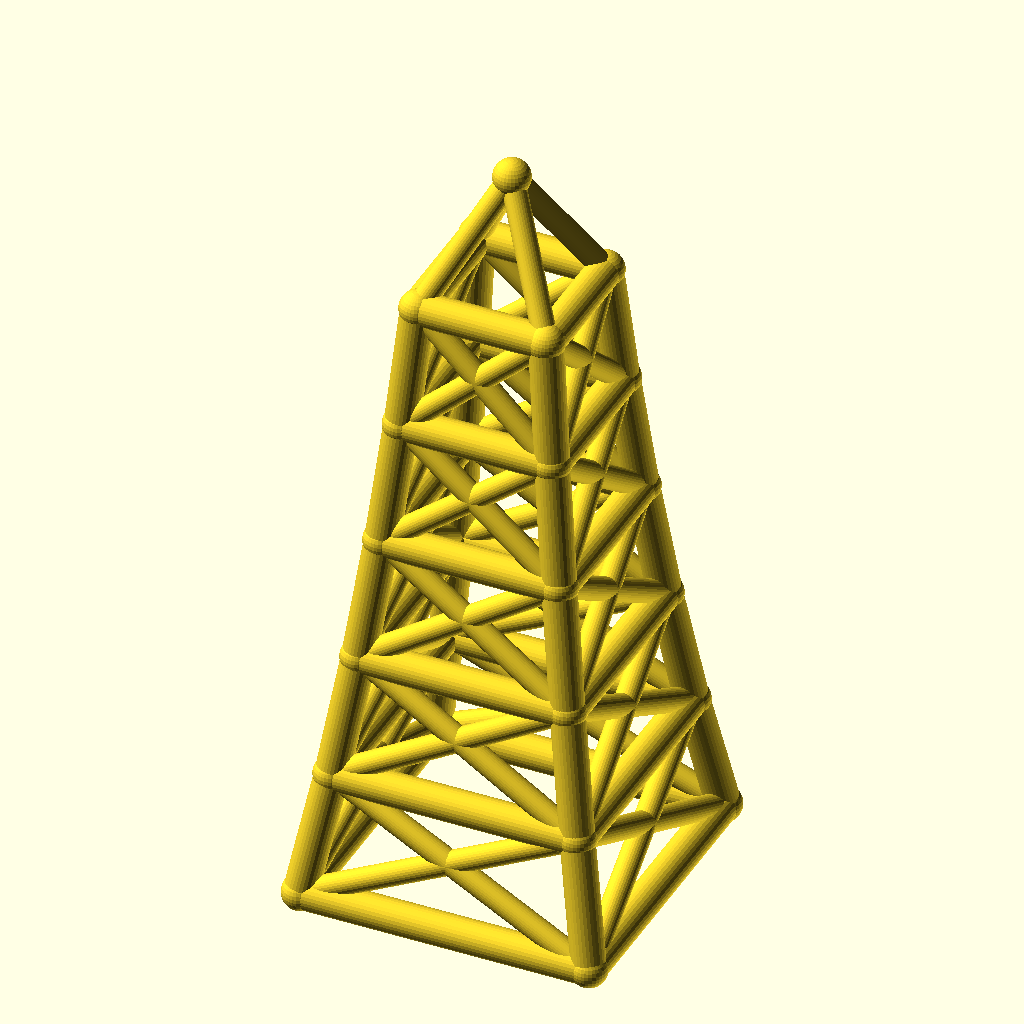
Cell 1: the model at its default parameters.
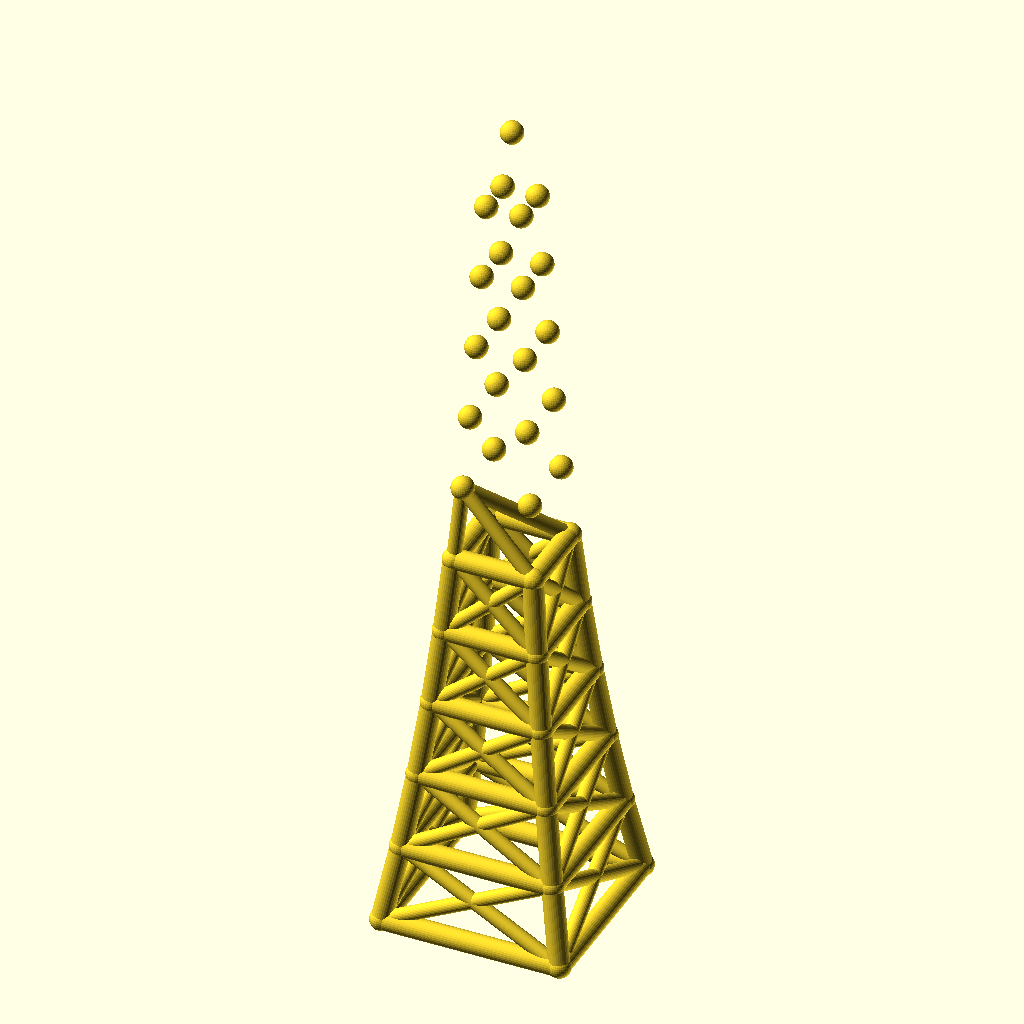
Cell 2: levels = 10 (everything else at default).
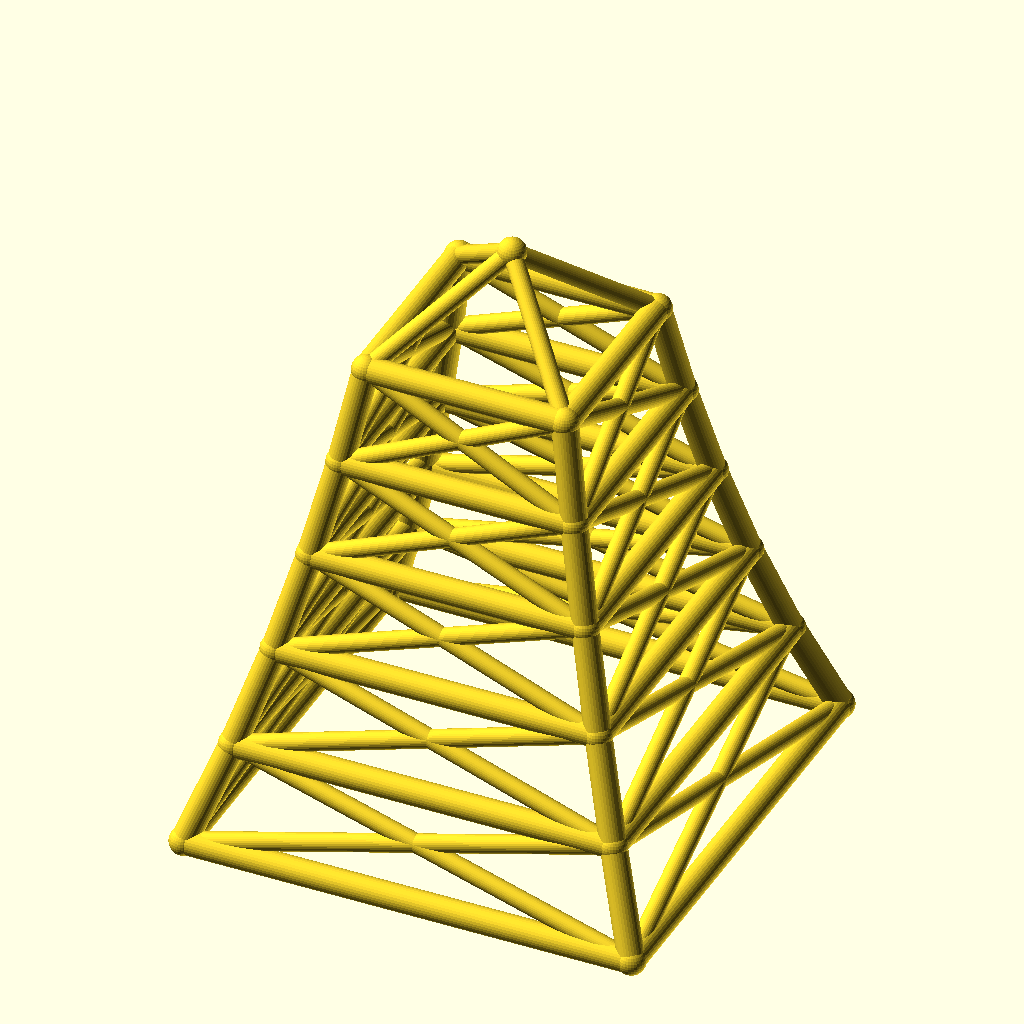
Cell 3 — base_w set to 140, the other parameters unchanged.
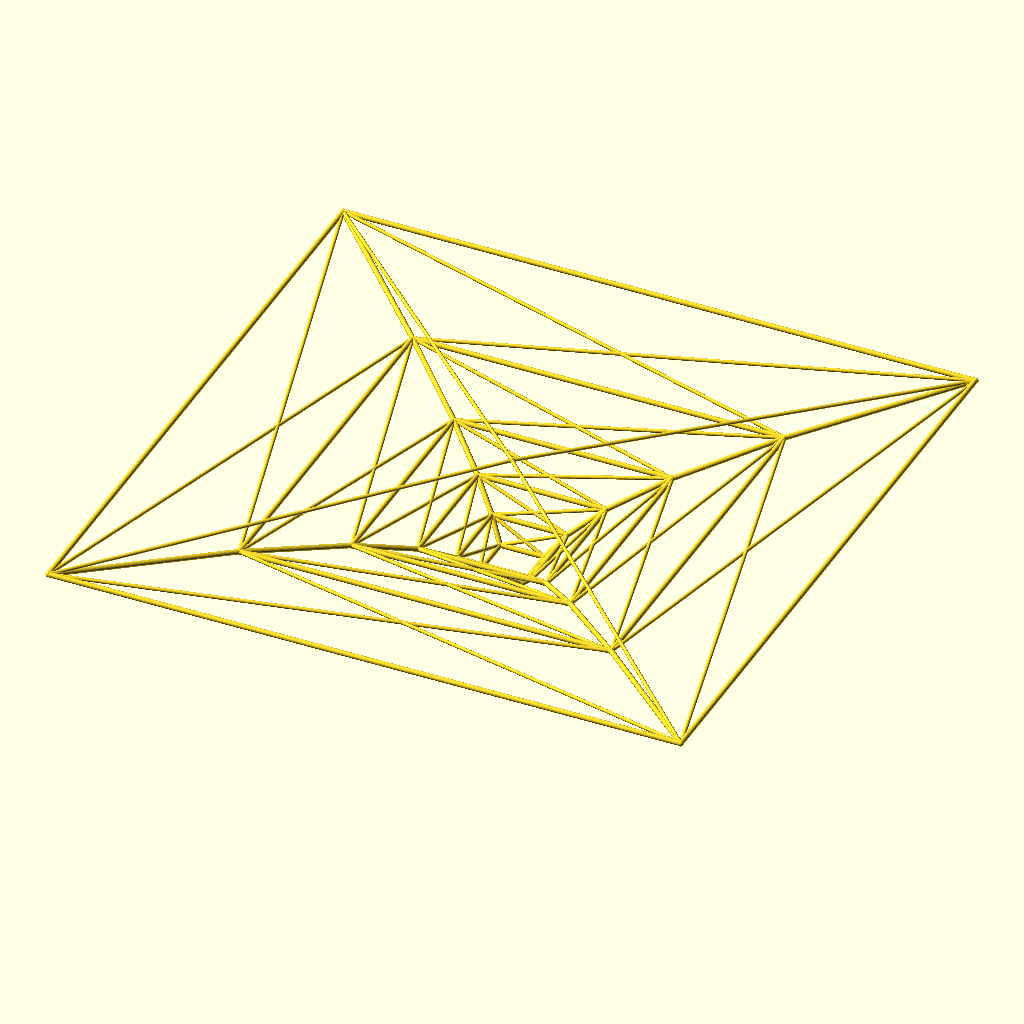
Cell 4 — taper set to 1.7, the other parameters unchanged.
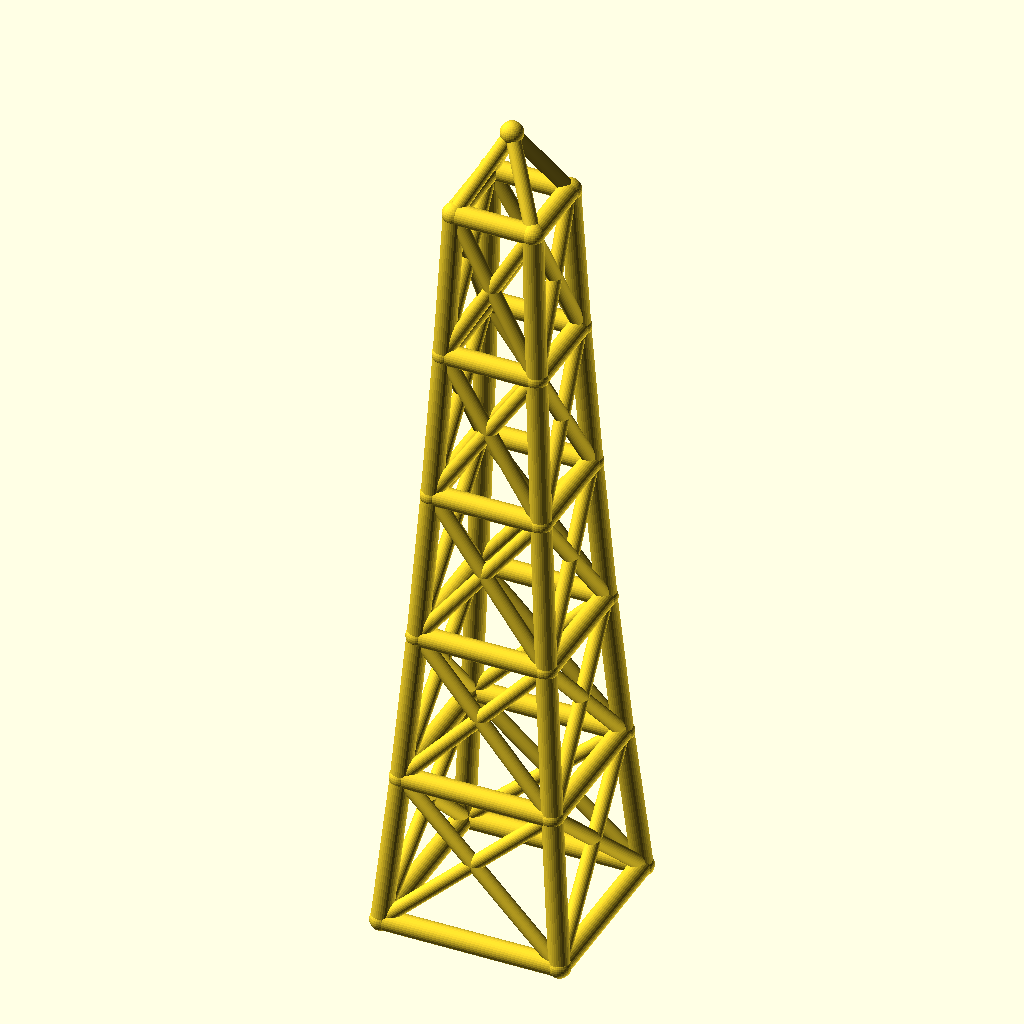
Cell 5: the same model with level_h = 60.
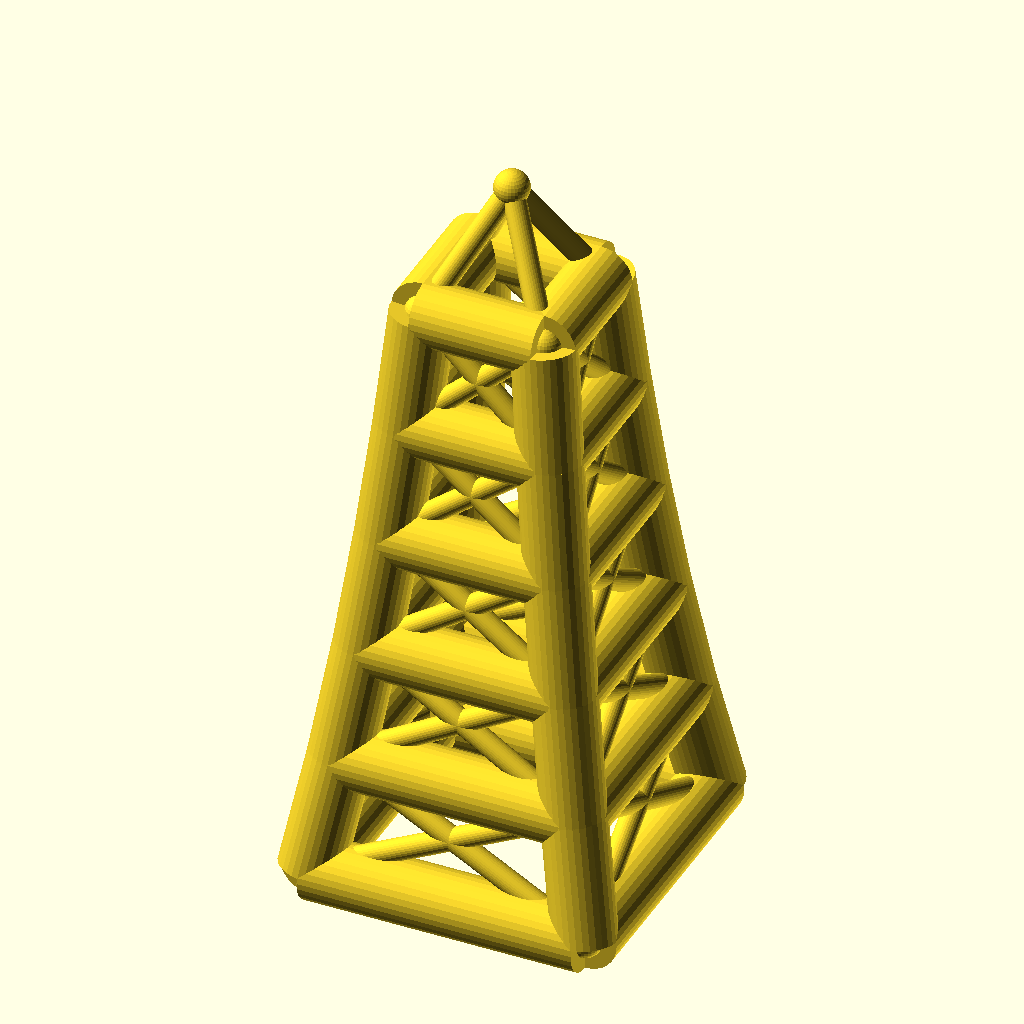
Cell 6 — leg_r set to 8, the other parameters unchanged.
The same orthographic view direction (rotation 55°, 0°, 25°; colour scheme Cornfield) for every cell, with the view re-fitted per cell, so scale and position can differ between cells.
Source of the model, optional_data/data/wire2/masttowers/scene_0010.scad:
$fn = 32;

// ----------------------------------------------------------------------
// Tapered four-leg tower: 5 levels, base 70 mm, taper 0.85 per level
// ----------------------------------------------------------------------

// --- parameters (mm) ---
levels = 5;               // number of tower levels
base_w = 70;              // bottom ring width (X and Y)
taper = 0.85;             // ring width multiplier per level
level_h = 30;             // height of one level
leg_r = 4;                // leg / ring member radius
brace_r = 2.8;            // diagonal brace radius
joint_r = 4.4;            // joint ball radius
crown_h = 30;             // crown mast height above the top ring

bbox_x = base_w + 2 * joint_r;  // overall X, joints included
bbox_y = base_w + 2 * joint_r;  // overall Y, joints included
bbox_z = levels * level_h + crown_h + 2 * joint_r;  // overall Z, joints included
leg_d = 2 * leg_r;  // leg / ring stock diameter
brace_d = 2 * brace_r;  // brace stock diameter
joint_d = 2 * joint_r;  // joint ball diameter
top_w = base_w * pow(taper, levels);  // width of the top ring
nodes = concat([for (lvl = [0 : levels], sx = [-1, 1], sy = [-1, 1]) [sx * base_w * pow(taper, lvl) / 2, sy * base_w * pow(taper, lvl) / 2, lvl * level_h]], [[0, 0, levels * level_h + crown_h]]);

module member(a, b, r) {
  /* round stock from joint a to joint b, ends buried in the joint balls */
  d = b - a;
  length = norm(d);
  translate(a) rotate([0, acos(d[2] / length), atan2(d[1], d[0])])
    cylinder(h = length, r = r);
}

module joint(p, r) {
  /* ball at the joint centre, fatter than every member meeting there */
  translate(p) sphere(r = r);
}

/* members - each call is one graph edge */
member(nodes[0], nodes[4], leg_r);
member(nodes[1], nodes[5], leg_r);
member(nodes[2], nodes[6], leg_r);
member(nodes[3], nodes[7], leg_r);
member(nodes[4], nodes[8], leg_r);
member(nodes[5], nodes[9], leg_r);
member(nodes[6], nodes[10], leg_r);
member(nodes[7], nodes[11], leg_r);
member(nodes[8], nodes[12], leg_r);
member(nodes[9], nodes[13], leg_r);
member(nodes[10], nodes[14], leg_r);
member(nodes[11], nodes[15], leg_r);
member(nodes[12], nodes[16], leg_r);
member(nodes[13], nodes[17], leg_r);
member(nodes[14], nodes[18], leg_r);
member(nodes[15], nodes[19], leg_r);
member(nodes[16], nodes[20], leg_r);
member(nodes[17], nodes[21], leg_r);
member(nodes[18], nodes[22], leg_r);
member(nodes[19], nodes[23], leg_r);
member(nodes[0], nodes[1], leg_r);
member(nodes[2], nodes[3], leg_r);
member(nodes[0], nodes[2], leg_r);
member(nodes[1], nodes[3], leg_r);
member(nodes[4], nodes[5], leg_r);
member(nodes[6], nodes[7], leg_r);
member(nodes[4], nodes[6], leg_r);
member(nodes[5], nodes[7], leg_r);
member(nodes[8], nodes[9], leg_r);
member(nodes[10], nodes[11], leg_r);
member(nodes[8], nodes[10], leg_r);
member(nodes[9], nodes[11], leg_r);
member(nodes[12], nodes[13], leg_r);
member(nodes[14], nodes[15], leg_r);
member(nodes[12], nodes[14], leg_r);
member(nodes[13], nodes[15], leg_r);
member(nodes[16], nodes[17], leg_r);
member(nodes[18], nodes[19], leg_r);
member(nodes[16], nodes[18], leg_r);
member(nodes[17], nodes[19], leg_r);
member(nodes[20], nodes[21], leg_r);
member(nodes[22], nodes[23], leg_r);
member(nodes[20], nodes[22], leg_r);
member(nodes[21], nodes[23], leg_r);
member(nodes[0], nodes[5], brace_r);
member(nodes[1], nodes[4], brace_r);
member(nodes[2], nodes[7], brace_r);
member(nodes[3], nodes[6], brace_r);
member(nodes[0], nodes[6], brace_r);
member(nodes[2], nodes[4], brace_r);
member(nodes[1], nodes[7], brace_r);
member(nodes[3], nodes[5], brace_r);
member(nodes[4], nodes[9], brace_r);
member(nodes[5], nodes[8], brace_r);
member(nodes[6], nodes[11], brace_r);
member(nodes[7], nodes[10], brace_r);
member(nodes[4], nodes[10], brace_r);
member(nodes[6], nodes[8], brace_r);
member(nodes[5], nodes[11], brace_r);
member(nodes[7], nodes[9], brace_r);
member(nodes[8], nodes[13], brace_r);
member(nodes[9], nodes[12], brace_r);
member(nodes[10], nodes[15], brace_r);
member(nodes[11], nodes[14], brace_r);
member(nodes[8], nodes[14], brace_r);
member(nodes[10], nodes[12], brace_r);
member(nodes[9], nodes[15], brace_r);
member(nodes[11], nodes[13], brace_r);
member(nodes[12], nodes[17], brace_r);
member(nodes[13], nodes[16], brace_r);
member(nodes[14], nodes[19], brace_r);
member(nodes[15], nodes[18], brace_r);
member(nodes[12], nodes[18], brace_r);
member(nodes[14], nodes[16], brace_r);
member(nodes[13], nodes[19], brace_r);
member(nodes[15], nodes[17], brace_r);
member(nodes[16], nodes[21], brace_r);
member(nodes[17], nodes[20], brace_r);
member(nodes[18], nodes[23], brace_r);
member(nodes[19], nodes[22], brace_r);
member(nodes[16], nodes[22], brace_r);
member(nodes[18], nodes[20], brace_r);
member(nodes[17], nodes[23], brace_r);
member(nodes[19], nodes[21], brace_r);
member(nodes[20], nodes[24], brace_r);
member(nodes[21], nodes[24], brace_r);
member(nodes[22], nodes[24], brace_r);
member(nodes[23], nodes[24], brace_r);

/* joint balls */
for (p = nodes) joint(p, joint_r);
Customizer parameters (derived from the source; name, type, default, range or options):
levels: number, default 5
base_w: number, default 70
taper: number, default 0.85
level_h: number, default 30
leg_r: number, default 4
brace_r: number, default 2.8
joint_r: number, default 4.4
crown_h: number, default 30
